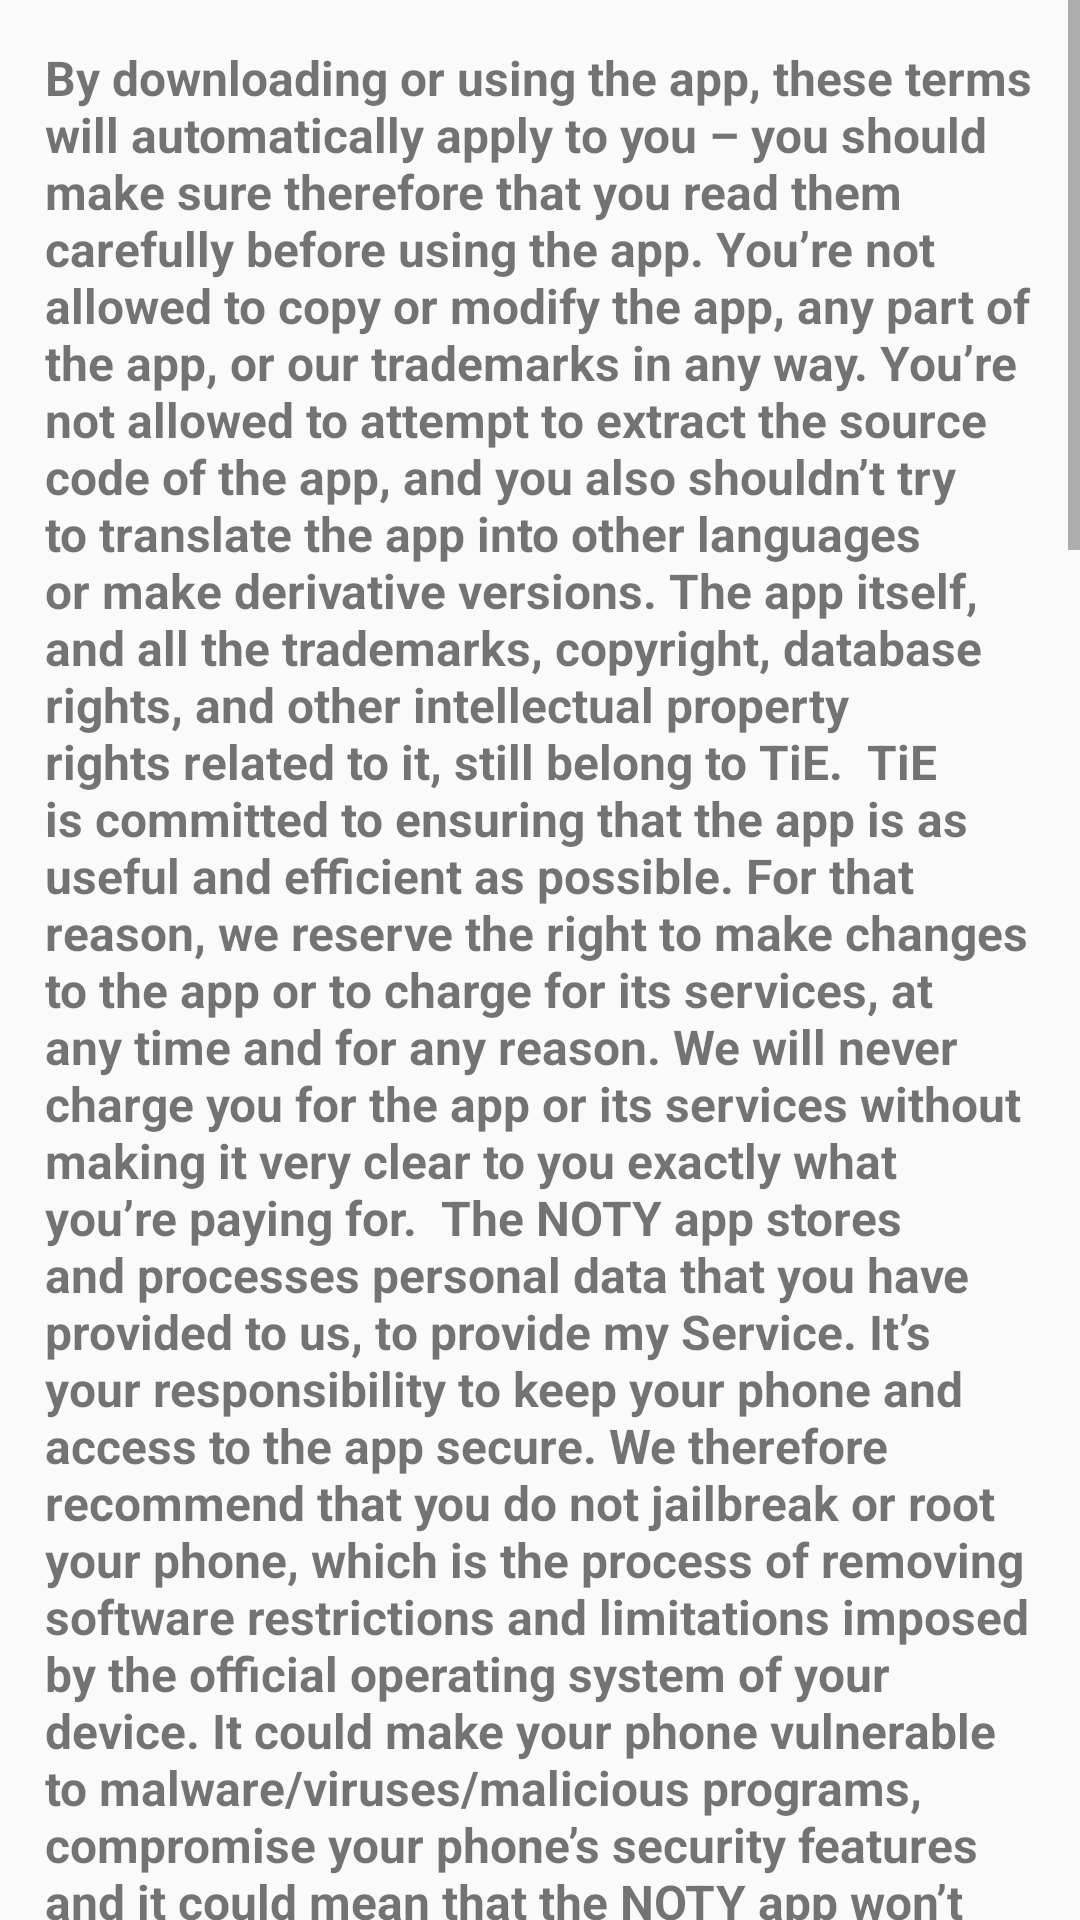

Reconstruct the res/layout file that produces this screen, plus the resources it refers to.
<!-- AndroidManifest.xml: application theme Theme.NOTY -->
<!-- res/layout/activity_termsand_conditions.xml -->
<?xml version="1.0" encoding="utf-8"?>
<androidx.constraintlayout.widget.ConstraintLayout xmlns:android="http://schemas.android.com/apk/res/android"
    xmlns:app="http://schemas.android.com/apk/res-auto"
    xmlns:tools="http://schemas.android.com/tools"
    android:layout_width="match_parent"
    android:layout_height="match_parent"
    tools:context=".TermsandConditionsActivity">

    <ScrollView
        android:id="@+id/scrollView"
        android:layout_width="match_parent"
        android:layout_height="match_parent"
        app:layout_constraintTop_toTopOf="parent"
        app:layout_constraintStart_toStartOf="parent"
        app:layout_constraintEnd_toEndOf="parent"
        app:layout_constraintBottom_toBottomOf="parent">

        <LinearLayout
            android:layout_width="match_parent"
            android:layout_height="wrap_content"
            android:padding="15dp"
            android:orientation="vertical">

            <TextView
                android:layout_width="match_parent"
                android:layout_height="match_parent"
                android:textSize="16sp"
                android:textStyle="bold"
                android:text="By downloading or using the app, these terms will automatically apply to you – you should make sure therefore that you read them carefully before using the app. You’re not allowed to copy or modify the app, any part of the app, or our trademarks in any way. You’re not allowed to attempt to extract the source code of the app, and you also shouldn’t try to translate the app into other languages or make derivative versions. The app itself, and all the trademarks, copyright, database rights, and other intellectual property rights related to it, still belong to TiE.

TiE is committed to ensuring that the app is as useful and efficient as possible. For that reason, we reserve the right to make changes to the app or to charge for its services, at any time and for any reason. We will never charge you for the app or its services without making it very clear to you exactly what you’re paying for.

The NOTY app stores and processes personal data that you have provided to us, to provide my Service. It’s your responsibility to keep your phone and access to the app secure. We therefore recommend that you do not jailbreak or root your phone, which is the process of removing software restrictions and limitations imposed by the official operating system of your device. It could make your phone vulnerable to malware/viruses/malicious programs, compromise your phone’s security features and it could mean that the NOTY app won’t work properly or at all.

The app does use third-party services that declare their Terms and Conditions."/>

            <TextView
                android:layout_width="match_parent"
                android:layout_height="match_parent"
                android:textSize="16sp"
                android:textStyle="bold"
                android:text="Link to Terms and Conditions of third-party service providers used by the app

Google Play Services
Google Analytics for Firebase
You should be aware that there are certain things that TiE will not take responsibility for. Certain functions of the app will require the app to have an active internet connection. The connection can be Wi-Fi or provided by your mobile network provider, but TiE cannot take responsibility for the app not working at full functionality if you don’t have access to Wi-Fi, and you don’t have any of your data allowance left.

If you’re using the app outside of an area with Wi-Fi, you should remember that the terms of the agreement with your mobile network provider will still apply. As a result, you may be charged by your mobile provider for the cost of data for the duration of the connection while accessing the app, or other third-party charges. In using the app, you’re accepting responsibility for any such charges, including roaming data charges if you use the app outside of your home territory (i.e. region or country) without turning off data roaming. If you are not the bill payer for the device on which you’re using the app, please be aware that we assume that you have received permission from the bill payer for using the app.

Along the same lines, TiE cannot always take responsibility for the way you use the app i.e. You need to make sure that your device stays charged – if it runs out of battery and you can’t turn it on to avail the Service, TiE cannot accept responsibility.

With respect to TiE’s responsibility for your use of the app, when you’re using the app, it’s important to bear in mind that although we endeavor to ensure that it is updated and correct at all times, we do rely on third parties to provide information to us so that we can make it available to you. TiE accepts no liability for any loss, direct or indirect, you experience as a result of relying wholly on this functionality of the app.

At some point, we may wish to update the app. The app is currently available on Android – the requirements for the system(and for any additional systems we decide to extend the availability of the app to) may change, and you’ll need to download the updates if you want to keep using the app. TiE does not promise that it will always update the app so that it is relevant to you and/or works with the Android version that you have installed on your device. However, you promise to always accept updates to the application when offered to you, We may also wish to stop providing the app, and may terminate use of it at any time without giving notice of termination to you. Unless we tell you otherwise, upon any termination, (a) the rights and licenses granted to you in these terms will end; (b) you must stop using the app, and (if needed) delete it from your device."/>

            <TextView
                android:layout_width="match_parent"
                android:layout_height="match_parent"
                android:textSize="16sp"
                android:textStyle="bold"
                android:layout_marginBottom="10dp"
                android:text="Changes to This Terms and Conditions

I may update our Terms and Conditions from time to time. Thus, you are advised to review this page periodically for any changes. I will notify you of any changes by posting the new Terms and Conditions on this page.

These terms and conditions are effective as of 2021-11-27

Contact Us

If you have any questions or suggestions about my Terms and Conditions, do not hesitate to contact me at Manish8271962001@gmail.com.

This Terms and Conditions page was generated by App Privacy Policy Generator"/>
        </LinearLayout>
    </ScrollView>
</androidx.constraintlayout.widget.ConstraintLayout>
<!-- resources referenced by this layout -->
<resources>
  <style name="Theme.NOTY" parent="Theme.AppCompat.Light.DarkActionBar">
          
          <item name="colorPrimary">#383F3E</item>
          <item name="colorPrimaryVariant">@color/black</item>
          <item name="colorOnPrimary">@color/white</item>
          
          <item name="colorSecondary">@color/material_orange_300</item>
          <item name="colorSecondaryVariant">@color/color1</item>
          <item name="colorOnSecondary">@color/black</item>
          
          <item name="android:statusBarColor" tools:targetApi="l">?attr/colorPrimaryVariant</item>
          
      </style>
  <color name="black">#FF000000</color>
  <color name="white">#FFFFFFFF</color>
  <color name="material_orange_300">#ffffb74d</color>
  <color name="color1">#FBCFFC</color>
</resources>
